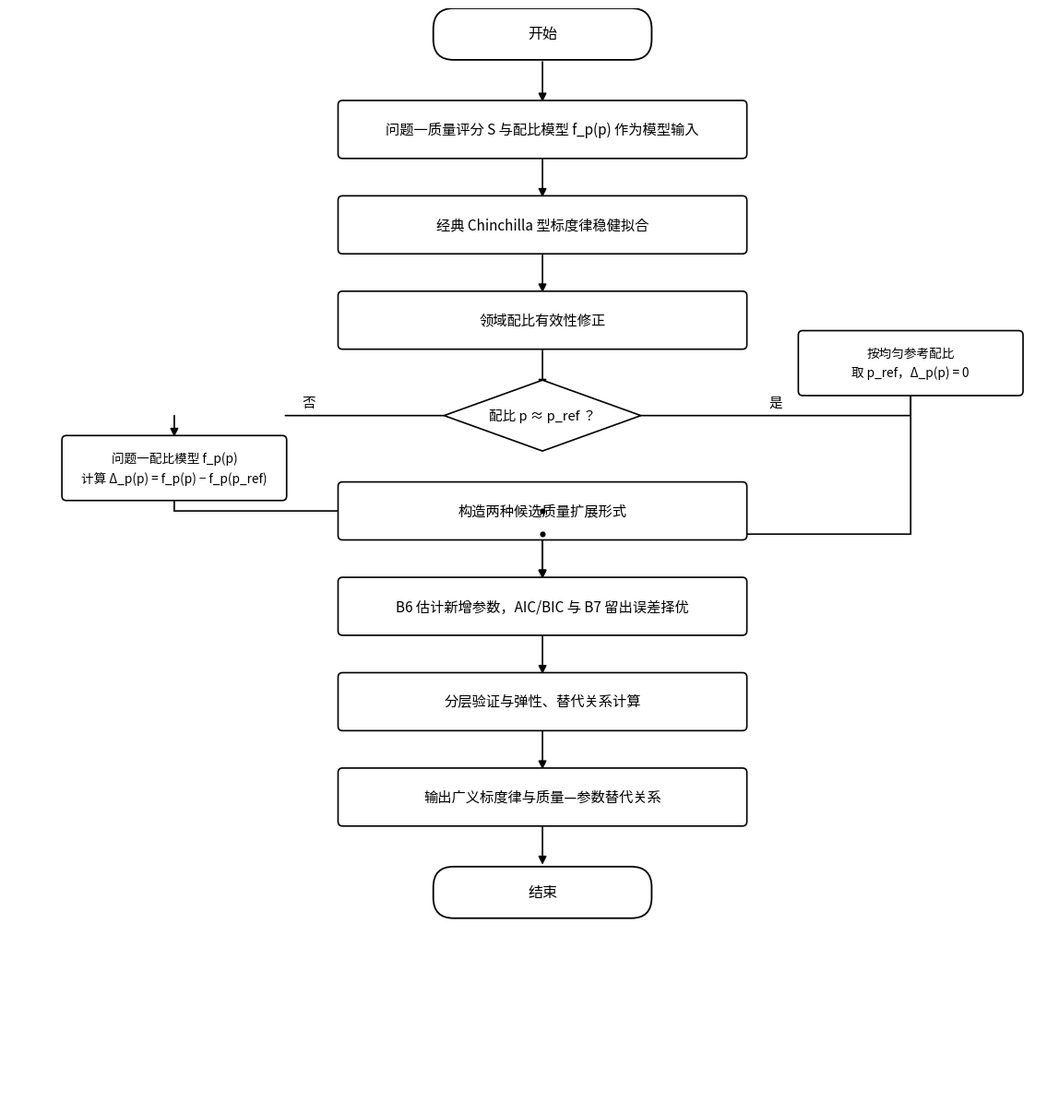

Here is the Python script that generated this plot: (Note: this script raises an exception after producing the figure.)
#!/usr/bin/env python3
# -*- coding: utf-8 -*-
"""
问题二 求解思路总框架图（与问题一终版风格一致）
—— 华为杯 2026 F 题《算力约束下提升大语言模型能力的资源配置建模》
风格：学术极简 / 全白底 / 细线 / 圆角 / 中文 Noto Sans CJK / 方形回路
"""
import matplotlib.pyplot as plt
from matplotlib.patches import FancyBboxPatch, FancyArrowPatch, Polygon, FancyArrowPatch as FAP
import matplotlib.font_manager as fm

FONT = '/usr/share/fonts/opentype/noto/NotoSansCJK-Regular.ttc'
prop = fm.FontProperties(fname=FONT)
plt.rcParams['font.family'] = prop.get_name()
plt.rcParams['axes.unicode_minus'] = False

C_WHITE, EDGE, ARROW, TXT = 'white', '#000000', '#000000', '#000000'

# 主链尺寸
BW, BH = 6.4, 0.86
XS = 8.4
GAP = 1.480
YTOP = 16.60

MAIN = [
    ('term', '开始'),
    ('proc', '问题一质量评分 S 与配比模型 f_p(p) 作为模型输入'),
    ('proc', '经典 Chinchilla 型标度律稳健拟合'),
    ('proc', '领域配比有效性修正'),
    ('dia',  '配比 p ≈ p_ref ？'),
    ('proc', '构造两种候选质量扩展形式'),
    ('proc', 'B6 估计新增参数，AIC/BIC 与 B7 留出误差择优'),
    ('proc', '分层验证与弹性、替代关系计算'),
    ('proc', '输出广义标度律与质量—参数替代关系'),
    ('term', '结束'),
]
DI = 4  # 菱形索引

# 左支（p ≠ p_ref）
LX = 2.60
LXW, LXH = 3.5, 0.968
LX_Y = YTOP - (DI + 0.55) * GAP
LX_TXT = '问题一配比模型 f_p(p)\n计算 Δ_p(p) = f_p(p) − f_p(p_ref)'

# 右支（p ≈ p_ref）
RX = 14.20
RXW, RXH = 3.5, 0.968
RX_Y = YTOP - (DI - 0.55) * GAP
RX_TXT = '按均匀参考配比\n取 p_ref，Δ_p(p) = 0'

XMAX, YMAX = 16.4, 17.0

fig, ax = plt.subplots(figsize=(11.4, 12.0), dpi=220)
ax.set_xlim(0, XMAX); ax.set_ylim(0, YMAX); ax.axis('off')


def box(x, y, w, h, text, fs=11.0, lw=1.2):
    ax.add_patch(FancyBboxPatch((x - w / 2, y - h / 2), w, h,
        boxstyle="round,pad=0.02,rounding_size=0.07",
        edgecolor=EDGE, facecolor=C_WHITE, linewidth=lw, zorder=3))
    ax.text(x, y, text, ha='center', va='center', fontsize=fs, color=TXT,
            fontproperties=prop, zorder=4, linespacing=1.55)


def terminal(x, y, text, w=3.4, h=0.76):
    box(x, y, w, h, text, fs=11.5, lw=1.3)
    # 胶囊：加大圆角
    for p in ax.patches[-1:]:
        p.set_boxstyle("round,pad=0.02,rounding_size=0.32")


def diamond(x, y, w, h, text, fs=10.5):
    ax.add_patch(Polygon([(x, y + h / 2), (x + w / 2, y), (x, y - h / 2), (x - w / 2, y)],
        closed=True, edgecolor=EDGE, facecolor=C_WHITE, linewidth=1.2, zorder=3))
    ax.text(x, y, text, ha='center', va='center', fontsize=fs, color=TXT,
            fontproperties=prop, zorder=4)


def seg(p1, p2, head=False):
    ax.add_patch(FancyArrowPatch(p1, p2, arrowstyle='-|>' if head else '-',
        mutation_scale=13, color=ARROW, linewidth=1.2, zorder=2, shrinkA=0, shrinkB=0))


ys = [YTOP - i * GAP for i in range(len(MAIN))]
DW, DH = 3.1, 1.10

for i, (t, txt) in enumerate(MAIN):
    if t == 'dia':
        diamond(XS, ys[i], DW, DH, txt)
    elif t == 'term':
        terminal(XS, ys[i], txt)
    else:
        box(XS, ys[i], BW, BH, txt)

# 主轴竖直箭头
for i in range(len(MAIN) - 1):
    if i == DI:
        continue
    seg((XS, ys[i] - BH / 2), (XS, ys[i + 1] + BH / 2), head=True)

yd = ys[DI]

# --- 菱形 → 左支（否）---
box(LX, LX_Y, LXW, LXH, LX_TXT, fs=9.8)
seg((XS - DW / 2, yd), (LX + LXW / 2 - 0.00, yd))
seg((LX, yd), (LX, LX_Y + LXH / 2), head=True)
ax.text((XS - DW / 2 + LX) / 2, yd + 0.10, '否', ha='center', va='bottom',
        fontsize=10.5, fontproperties=prop, zorder=6)

# --- 菱形 → 右支（是）---
box(RX, RX_Y, RXW, RXH, RX_TXT, fs=9.8)
seg((XS + DW / 2, yd), (RX, yd))
seg((RX, yd), (RX, RX_Y + RXH / 2), head=True)
ax.text((XS + DW / 2 + RX) / 2, yd + 0.10, '是', ha='center', va='bottom',
        fontsize=10.5, fontproperties=prop, zorder=6)

# === 汇合：左右支下沿 → 方形回路 → 汇入主轴 ===
# 左支：下 → 横线向右 → 主轴竖线
seg((LX, LX_Y - LXH / 2), (LX, ys[DI + 1]))
seg((LX, ys[DI + 1]), (XS, ys[DI + 1]))
# 右支：下 → 横线向左 → 主轴竖线（略下错开，避免与左线重叠）
merge_y2 = ys[DI + 1] - 0.36
seg((RX, RX_Y - RXH / 2), (RX, merge_y2))
seg((RX, merge_y2), (XS, merge_y2))
# 主轴：从汇合处向下到下一节点
seg((XS, ys[DI + 1]), (XS, ys[DI + 2] + BH / 2), head=True)

# 汇合点小圆点
for yy in (ys[DI + 1], merge_y2):
    ax.plot([XS], [yy], marker='o', markersize=3.4, color=ARROW, zorder=5)

plt.subplots_adjust(left=0.005, right=0.995, top=0.995, bottom=0.005)
out = '/root/.openclaw/workspace/huawei2026_F/paper/流程图_问题二_总框架'
plt.savefig(out + '.png', dpi=220, bbox_inches='tight', facecolor='white')
plt.savefig(out + '.pdf', bbox_inches='tight', facecolor='white')
print('OK ->', out)

print('\n--- 自检 ---')
print('节点数=%d  顶节点 y=%.2f  底节点 y=%.2f' % (len(MAIN), ys[0], ys[-1]))
print('左支 y=%.2f (下沿 %.2f)  右支 y=%.2f (下沿 %.2f)' % (LX_Y, LX_Y - LXH / 2, RX_Y, RX_Y - RXH / 2))
print('两条汇合横线 y=%.2f / y=%.2f' % (ys[DI + 1], ys[DI + 1] - 0.36))
print('顶部余量=%.2f  底部余量=%.2f' % (YMAX - (ys[0] + 0.38), ys[-1] - 0.38))
print('左支文字框宽=%.1f (最大行宽约 %.1f 字宽)' % (LXW, LXW / (9.8 / 72) * 1.0))
